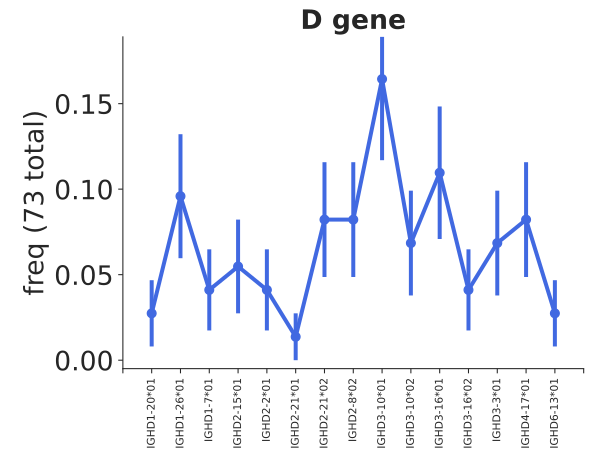

Values plotted in this chart, from the file beside it:
bin_low_edge, contents, binlabel, error
-0.5, 0.0, , 0.0
0.5, 0.0274, IGHD1-20*01, 0.01937
1.5, 0.09589, IGHD1-26*01, 0.03624
2.5, 0.0411, IGHD1-7*01, 0.02373
3.5, 0.05479, IGHD2-15*01, 0.0274
4.5, 0.0411, IGHD2-2*01, 0.02373
5.5, 0.0137, IGHD2-21*01, 0.0137
6.5, 0.08219, IGHD2-21*02, 0.03355
7.5, 0.08219, IGHD2-8*02, 0.03355
8.5, 0.1644, IGHD3-10*01, 0.04745
9.5, 0.06849, IGHD3-10*02, 0.03063
10.5, 0.1096, IGHD3-16*01, 0.03875
11.5, 0.0411, IGHD3-16*02, 0.02373
12.5, 0.06849, IGHD3-3*01, 0.03063
13.5, 0.08219, IGHD4-17*01, 0.03355
14.5, 0.0274, IGHD6-13*01, 0.01937
15.5, 0.0, , 0.0
